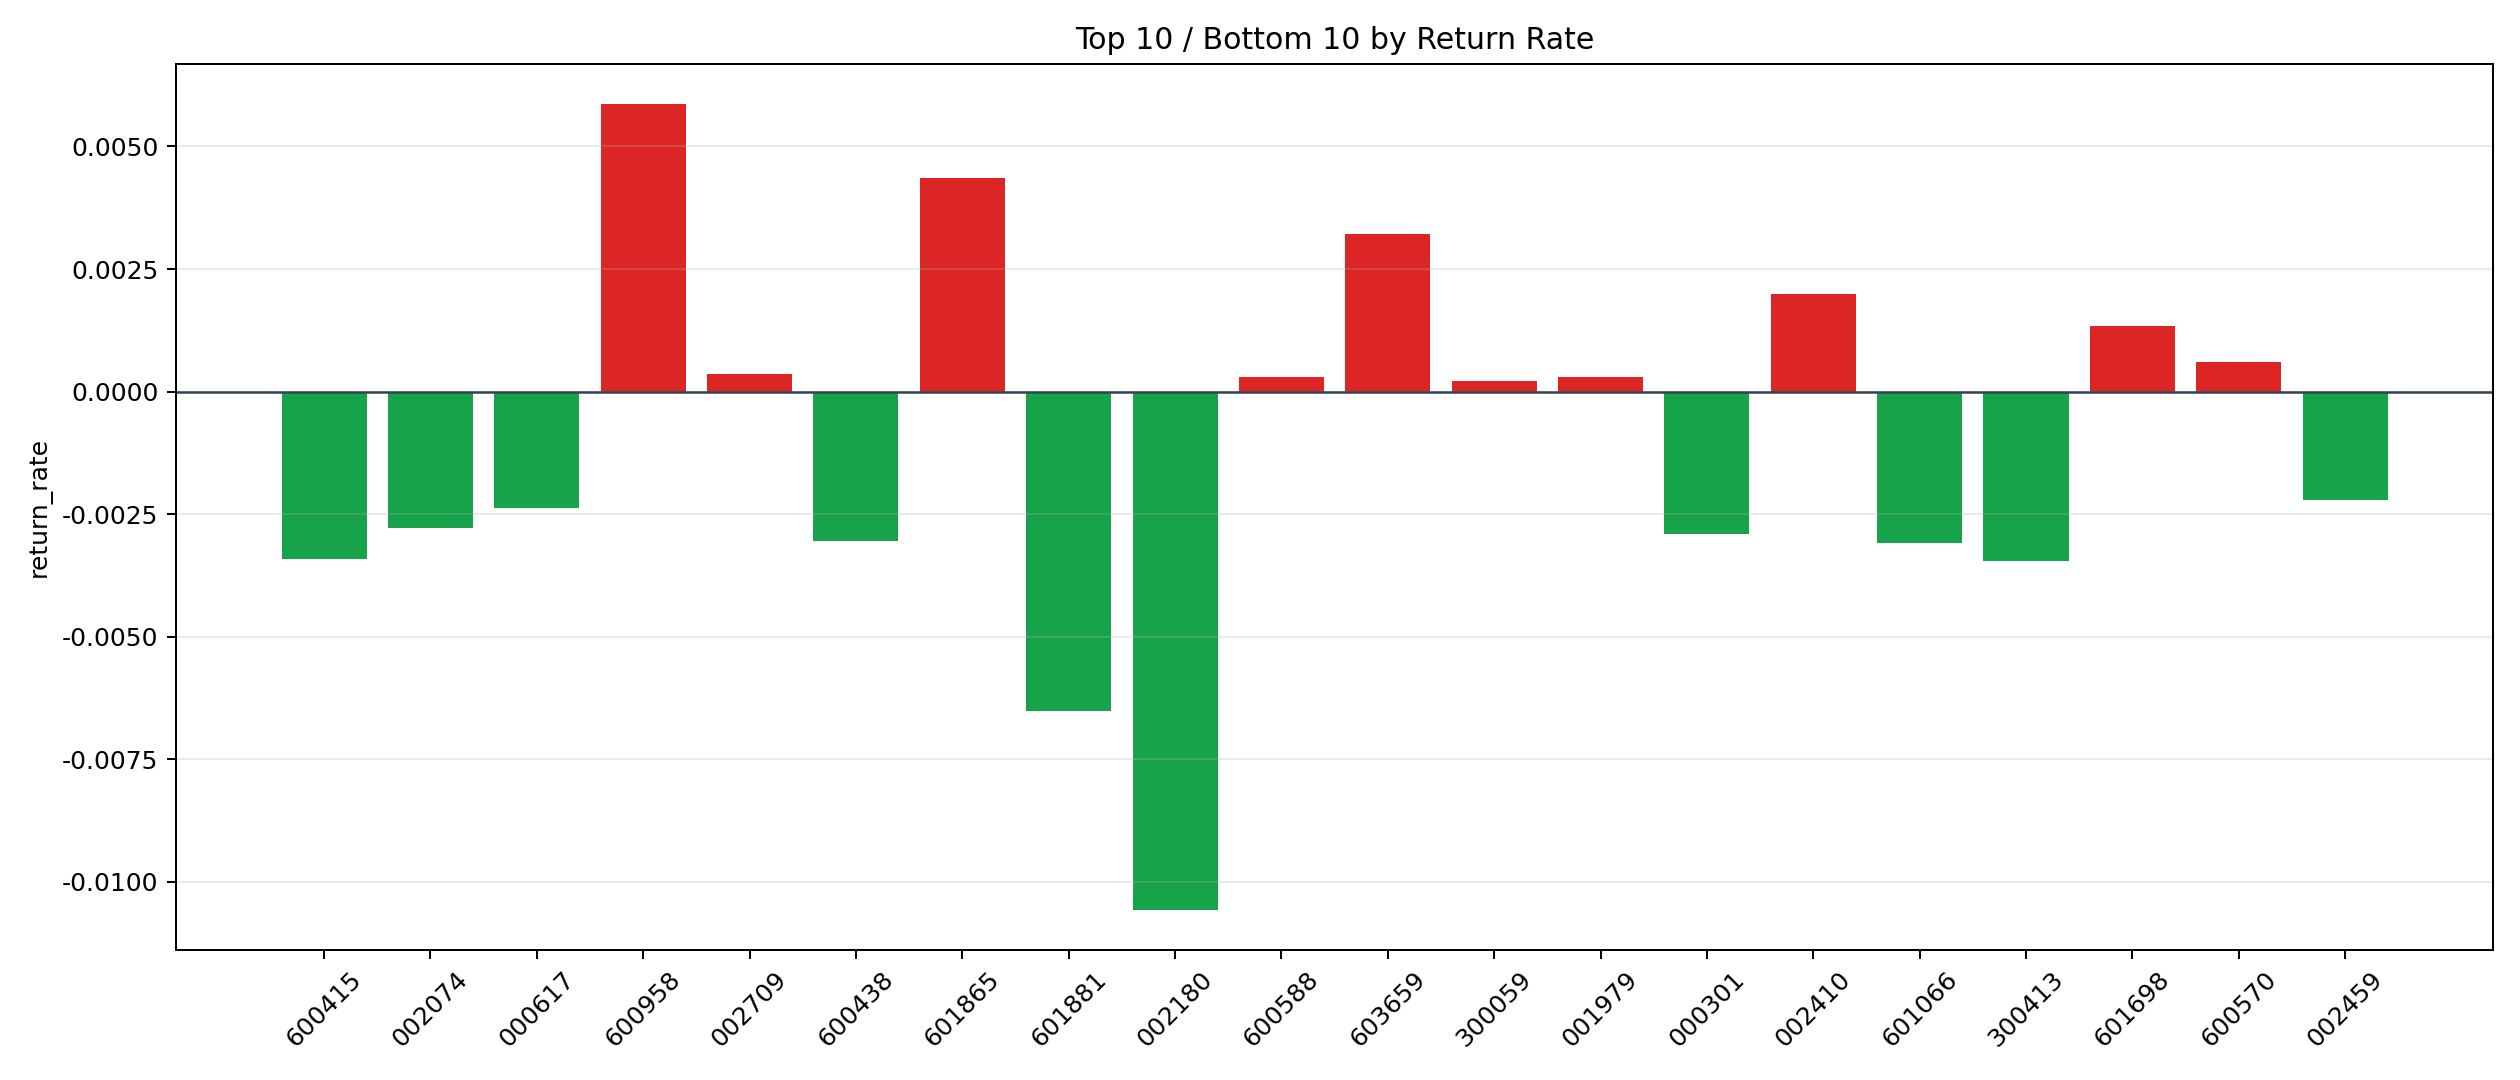

Data behind this chart, as committed beside it:
symbol, n_trades, total_pnl, total_entry_notional, return_rate
600958, 2, 105.6, 18000, 0.005868
601865, 6, 210.2, 48255, 0.004357
603659, 7, 207.9, 64870, 0.003205
002410, 3, 54.91, 27552, 0.001993
601698, 267, 3336, 2495264, 0.001337
600570, 59, 331, 556740, 0.0005945
002709, 17, 53.59, 152896, 0.0003505
001979, 7, 19.9, 65168, 0.0003053
600588, 3, 8.204, 28477, 0.0002881
300059, 859, 1579, 7062489, 0.0002235
601788, 133, 195.4, 1144948, 0.0001707
000938, 67, -14.64, 591006, -0.00002477
600732, 10, -22.83, 93836, -0.0002433
601138, 39, -96.1, 350268, -0.0002744
002129, 5, -14.45, 48039, -0.0003007
600460, 74, -210.2, 630093, -0.0003336
002241, 235, -657.4, 1910241, -0.0003441
002555, 21, -122.6, 189497, -0.000647
600111, 23, -160.8, 215924, -0.0007445
600104, 134, -1495, 1220802, -0.001225
002050, 187, -2475, 1766670, -0.001401
300450, 8, -101.7, 72132, -0.001411
601360, 634, -10620, 5877368, -0.001807
002459, 15, -307, 138871, -0.002211
000617, 22, -511, 216099, -0.002364
002074, 2, -50.51, 18164, -0.002781
000301, 2, -55.12, 18910, -0.002915
600438, 15, -398.7, 131096, -0.003041
601066, 3, -76.97, 24948, -0.003085
600415, 71, -2266, 662153, -0.003422
300413, 8, -249.5, 72009, -0.003465
601881, 8, -505.9, 77706, -0.00651
002180, 13, -1177, 111438, -0.01057
